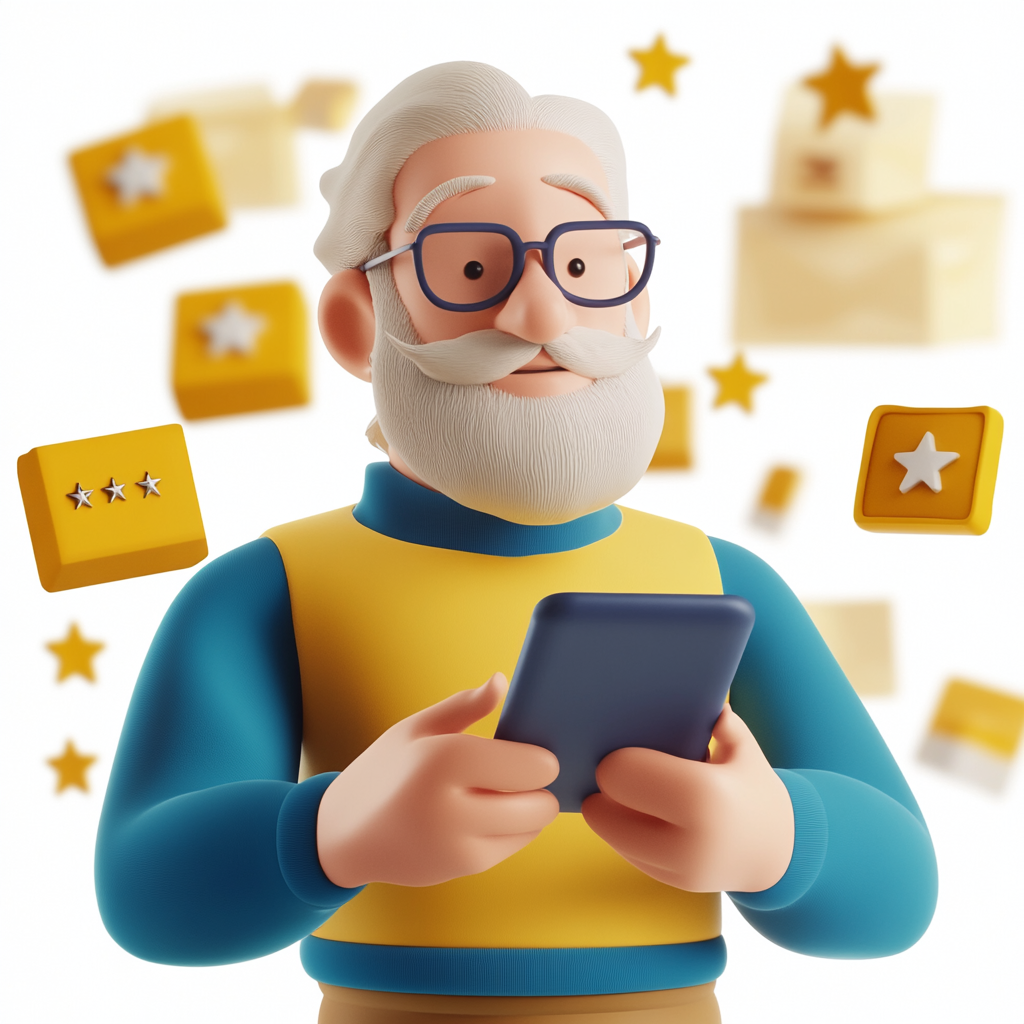
Generation parameters embedded in this image by Midjourney (PNG 'Description' text chunk):
3d icon older man, holding smartphone, looking at multiple offer cards or price tags on screen, thoughtful expression, star ratings and price tags floating around, blue and yellow paletes, white background, 3d style --v 6.1 Job ID: a1734184-73d3-4b8a-a216-a94b5cf8dd01